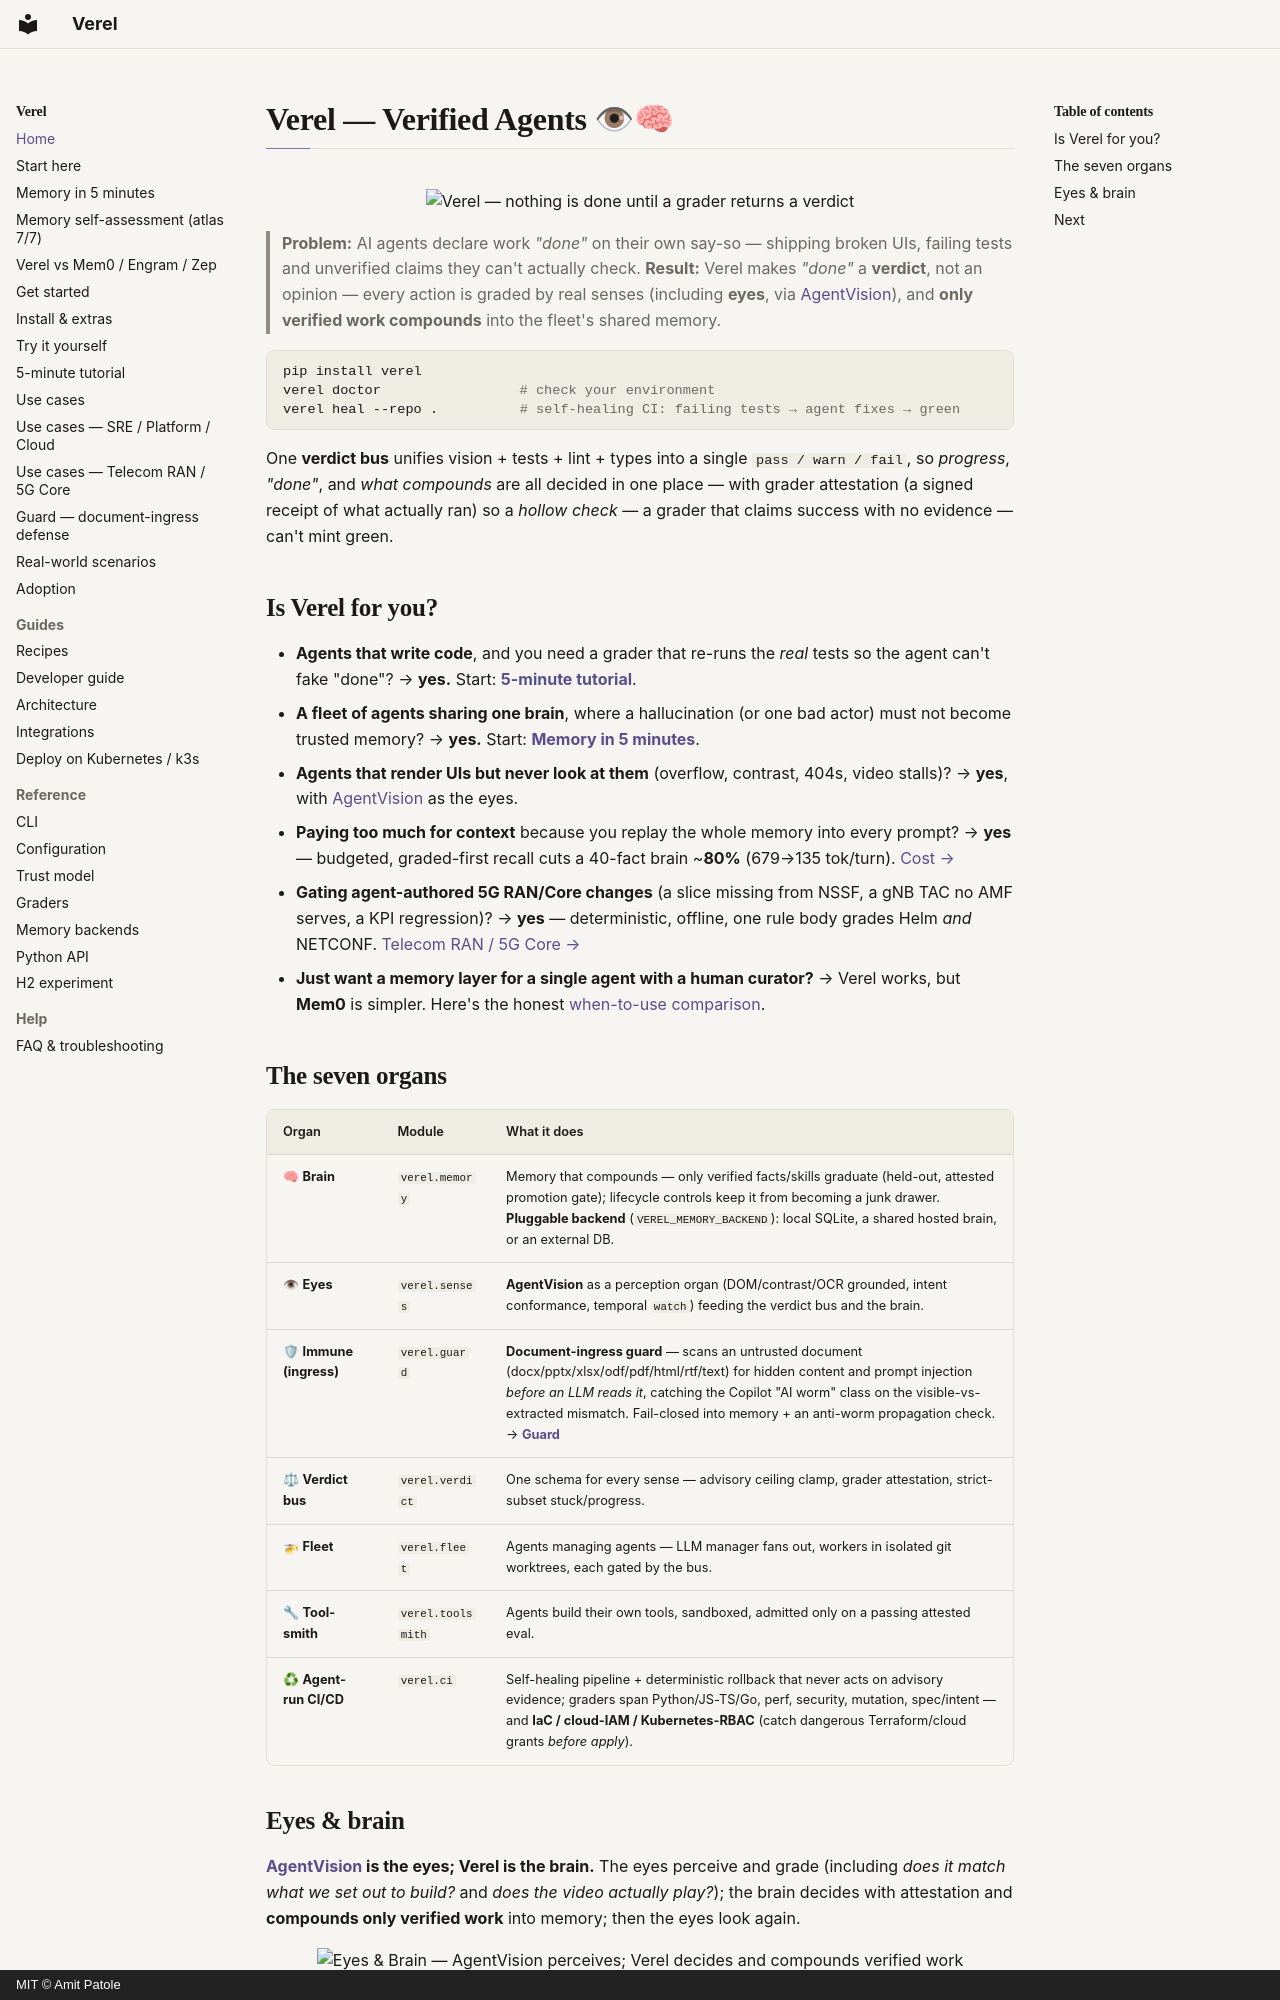

repository: amitpatole/verel · page: index.html · generator: mkdocs · copyright: MIT © Amit Patole

# Verel — Verified Agents 👁🧠

<p align="center">
  <img src="https://raw.githubusercontent.com/amitpatole/verel/main/media/hero.png" alt="Verel — nothing is done until a grader returns a verdict" width="100%">
</p>

> **Problem:** AI agents declare work *"done"* on their own say-so — shipping broken UIs,
> failing tests and unverified claims they can't actually check.
> **Result:** Verel makes *"done"* a **verdict**, not an opinion — every action is graded by
> real senses (including **eyes**, via [AgentVision](https://github.com/amitpatole/agent-vision)),
> and **only verified work compounds** into the fleet's shared memory.

```bash
pip install verel
verel doctor                 # check your environment
verel heal --repo .          # self-healing CI: failing tests → agent fixes → green
```

One **verdict bus** unifies vision + tests + lint + types into a single `pass / warn / fail`,
so *progress*, *"done"*, and *what compounds* are all decided in one place — with grader
attestation (a signed receipt of what actually ran) so a *hollow check* — a grader that claims
success with no evidence — can't mint green.

## Is Verel for you?

- **Agents that write code**, and you need a grader that re-runs the *real* tests so the agent can't
  fake "done"? → **yes.** Start: **[5-minute tutorial](tutorial.md)**.
- **A fleet of agents sharing one brain**, where a hallucination (or one bad actor) must not become
  trusted memory? → **yes.** Start: **[Memory in 5 minutes](memory-quickstart.md)**.
- **Agents that render UIs but never look at them** (overflow, contrast, 404s, video stalls)? → **yes**,
  with [AgentVision](https://amitpatole.github.io/agent-vision/) as the eyes.
- **Paying too much for context** because you replay the whole memory into every prompt? → **yes** —
  budgeted, graded-first recall cuts a 40-fact brain ~**80%** (679→135 tok/turn). [Cost →](comparison.md#cost-what-graded-budgeted-recall-saves)
- **Gating agent-authored 5G RAN/Core changes** (a slice missing from NSSF, a gNB TAC no AMF serves, a
  KPI regression)? → **yes** — deterministic, offline, one rule body grades Helm *and* NETCONF.
  [Telecom RAN / 5G Core →](use-cases-telecom.md)
- **Just want a memory layer for a single agent with a human curator?** → Verel works, but **Mem0** is
  simpler. Here's the honest [when-to-use comparison](comparison.md).

## The seven organs

| Organ | Module | What it does |
|---|---|---|
| 🧠 **Brain** | `verel.memory` | Memory that compounds — only verified facts/skills graduate (held-out, attested promotion gate); lifecycle controls keep it from becoming a junk drawer. **Pluggable backend** (`VEREL_MEMORY_BACKEND`): local SQLite, a shared hosted brain, or an external DB. |
| 👁 **Eyes** | `verel.senses` | **AgentVision** as a perception organ (DOM/contrast/OCR grounded, intent conformance, temporal `watch`) feeding the verdict bus and the brain. |
| 🛡 **Immune (ingress)** | `verel.guard` | **Document-ingress guard** — scans an untrusted document (docx/pptx/xlsx/odf/pdf/html/rtf/text) for hidden content and prompt injection *before an LLM reads it*, catching the Copilot "AI worm" class on the visible-vs-extracted mismatch. Fail-closed into memory + an anti-worm propagation check. → **[Guard](guard.md)** |
| ⚖ **Verdict bus** | `verel.verdict` | One schema for every sense — advisory ceiling clamp, grader attestation, strict-subset stuck/progress. |
| 🚁 **Fleet** | `verel.fleet` | Agents managing agents — LLM manager fans out, workers in isolated git worktrees, each gated by the bus. |
| 🔧 **Tool-smith** | `verel.toolsmith` | Agents build their own tools, sandboxed, admitted only on a passing attested eval. |
| ♻ **Agent-run CI/CD** | `verel.ci` | Self-healing pipeline + deterministic rollback that never acts on advisory evidence; graders span Python/JS-TS/Go, perf, security, mutation, spec/intent — and **IaC / cloud-IAM / Kubernetes-RBAC** (catch dangerous Terraform/cloud grants *before apply*). |

## Eyes & brain

**[AgentVision](https://amitpatole.github.io/agent-vision/) is the eyes; Verel is the brain.**
The eyes perceive and grade (including *does it match what we set out to build?* and *does the
video actually play?*); the brain decides with attestation and **compounds only verified work**
into memory; then the eyes look again.

<p align="center">
  <img src="https://raw.githubusercontent.com/amitpatole/verel/main/media/unified-architecture.png" alt="Eyes & Brain — AgentVision perceives; Verel decides and compounds verified work" width="100%">
</p>
